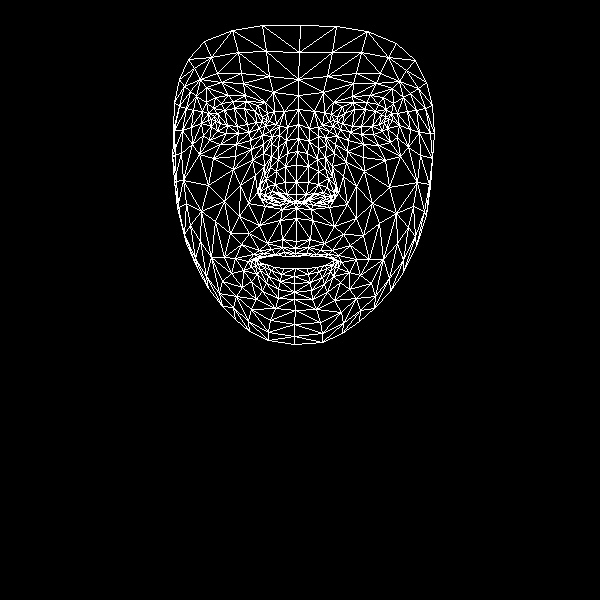

Values plotted in this chart, from the file beside it:
, x, y
0, 296, 241
1, 296, 194
2, 296, 208
3, 287, 153
4, 296, 182
5, 296, 165
6, 298, 124
7, 215, 121
8, 298, 95
9, 298, 79
10, 300, 25
11, 295, 248
12, 295, 253
13, 296, 256
14, 295, 268
15, 294, 276
16, 294, 283
17, 294, 292
18, 294, 299
19, 296, 201
20, 286, 200
21, 179, 79
22, 249, 132
23, 238, 133
24, 226, 133
25, 211, 126
26, 259, 128
27, 233, 101
28, 246, 101
29, 221, 103
30, 213, 108
31, 203, 135
32, 251, 309
33, 211, 119
34, 174, 130
35, 191, 127
36, 240, 185
37, 282, 239
38, 284, 252
39, 267, 243
40, 259, 250
41, 275, 254
42, 267, 256
43, 243, 270
44, 286, 194
45, 285, 182
46, 196, 96
47, 263, 153
48, 260, 192
49, 260, 184
50, 208, 185
51, 285, 166
52, 221, 82
53, 206, 87
54, 188, 59
55, 273, 92
56, 257, 105
57, 235, 258
58, 186, 243
59, 269, 198
... 408 more rows
